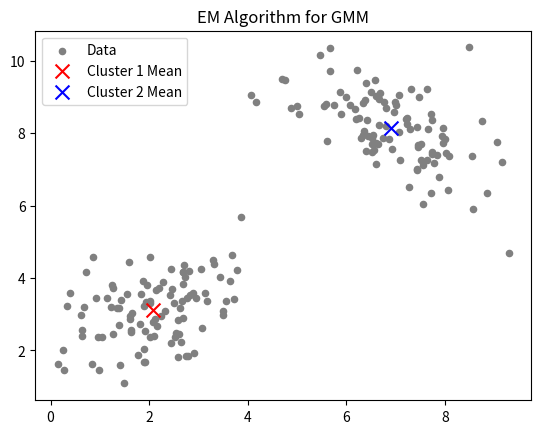

Recreate this plot in Python.
import numpy as np
from scipy.stats import multivariate_normal

# Generate synthetic 2D data
np.random.seed(42)
data = np.vstack([
    np.random.multivariate_normal([2, 3], [[1, 0.5], [0.5, 1]], 100),
    np.random.multivariate_normal([7, 8], [[1, -0.5], [-0.5, 1]], 100),
])

# Number of clusters
k = 2

# Initialize parameters
n, d = data.shape
pi = np.ones(k) / k  # Equal mixing coefficients
mu = np.array([[0, 0], [10, 10]])  # Initial means
sigma = np.array([np.eye(d)] * k)  # Initial covariances

print("pi", pi);
print("mu", mu);
print("sigma", sigma)
print("end")

# EM Algorithm
def em_gmm(data, k, max_iter=100, tol=1e-6):
    n, d = data.shape
    pi = np.ones(k) / k
    mu = np.random.rand(k, d)
    sigma = np.array([np.eye(d)] * k)
    log_likelihoods = []

    for iteration in range(max_iter):
        # E-step
        resp = np.zeros((n, k))  # Responsibilities
        for i in range(k):
            resp[:, i] = pi[i] * multivariate_normal.pdf(data, mean=mu[i], cov=sigma[i])
        resp /= resp.sum(axis=1, keepdims=True)  # Normalize to get probabilities

        # M-step
        Nk = resp.sum(axis=0)  # Effective number of points in each cluster
        for i in range(k):
            mu[i] = (resp[:, i][:, np.newaxis] * data).sum(axis=0) / Nk[i]
            diff = data - mu[i]
            sigma[i] = (resp[:, i][:, np.newaxis] * diff).T @ diff / Nk[i]
            sigma[i] += np.eye(d) * 1e-6  # Regularization to avoid singular matrices
        pi = Nk / n  # Update mixing coefficients

        # Compute log-likelihood
        log_likelihood = np.sum(np.log(np.sum([
            pi[j] * multivariate_normal.pdf(data, mean=mu[j], cov=sigma[j])
            for j in range(k)], axis=0)))
        log_likelihoods.append(log_likelihood)

        # Check for convergence
        if iteration > 0 and abs(log_likelihoods[-1] - log_likelihoods[-2]) < tol:
            break

    return mu, sigma, pi, log_likelihoods

# Run EM
mu, sigma, pi, log_likelihoods = em_gmm(data, k)

# Print results
print("Estimated means:\n", mu)
print("Estimated covariances:\n", sigma)
print("Estimated mixing coefficients:\n", pi)

# Visualization
import matplotlib.pyplot as plt

plt.scatter(data[:, 0], data[:, 1], c='gray', s=20, label="Data")
colors = ['red', 'blue']
for i in range(k):
    plt.scatter(mu[i][0], mu[i][1], c=colors[i], marker='x', s=100, label=f"Cluster {i+1} Mean")
plt.title("EM Algorithm for GMM")
plt.legend()
plt.show()
